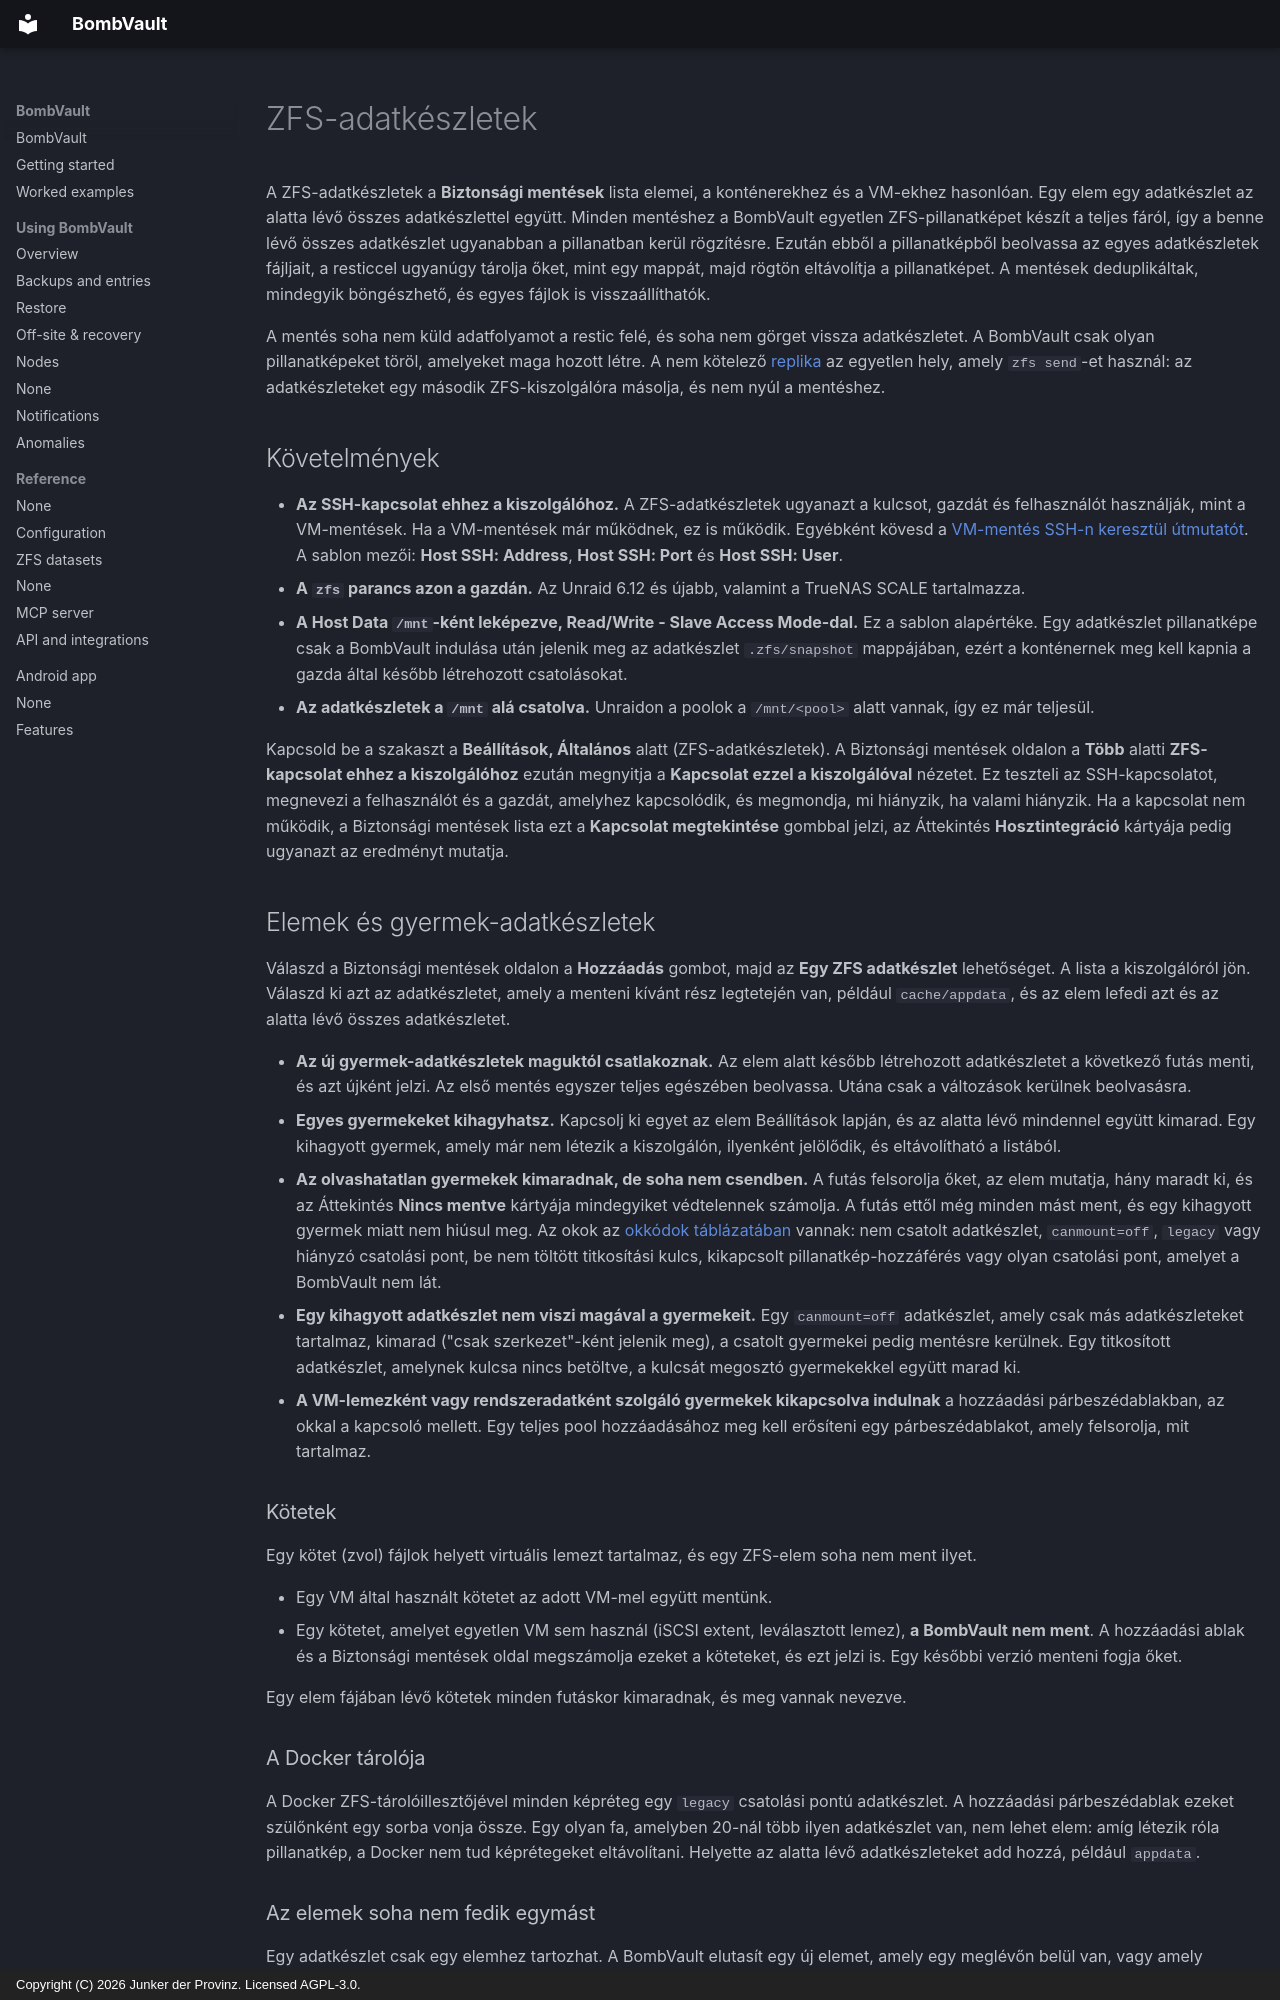

repository: junkerderprovinz/bombvault · page: zfs-datasets.hu/index.html · generator: mkdocs · copyright: Copyright (C) 2026 Junker der Provinz. Licensed AGPL-3.0.

# ZFS-adatkészletek

A ZFS-adatkészletek a **Biztonsági mentések** lista elemei, a konténerekhez és a VM-ekhez hasonlóan. Egy elem egy adatkészlet az alatta lévő összes adatkészlettel együtt. Minden mentéshez a BombVault egyetlen ZFS-pillanatképet készít a teljes fáról, így a benne lévő összes adatkészlet ugyanabban a pillanatban kerül rögzítésre. Ezután ebből a pillanatképből beolvassa az egyes adatkészletek fájljait, a resticcel ugyanúgy tárolja őket, mint egy mappát, majd rögtön eltávolítja a pillanatképet. A mentések deduplikáltak, mindegyik böngészhető, és egyes fájlok is visszaállíthatók.

A mentés soha nem küld adatfolyamot a restic felé, és soha nem görget vissza adatkészletet. A BombVault csak olyan pillanatképeket töröl, amelyeket maga hozott létre. A nem kötelező [replika](#replica) az egyetlen hely, amely `zfs send`-et használ: az adatkészleteket egy második ZFS-kiszolgálóra másolja, és nem nyúl a mentéshez.

## Követelmények {#requirements}

- **Az SSH-kapcsolat ehhez a kiszolgálóhoz.** A ZFS-adatkészletek ugyanazt a kulcsot, gazdát és felhasználót használják, mint a VM-mentések. Ha a VM-mentések már működnek, ez is működik. Egyébként kövesd a [VM-mentés SSH-n keresztül útmutatót](vm-backup-ssh-setup.md). A sablon mezői: **Host SSH: Address**, **Host SSH: Port** és **Host SSH: User**.
- **A `zfs` parancs azon a gazdán.** Az Unraid 6.12 és újabb, valamint a TrueNAS SCALE tartalmazza.
- **A Host Data `/mnt`-ként leképezve, Read/Write - Slave Access Mode-dal.** Ez a sablon alapértéke. Egy adatkészlet pillanatképe csak a BombVault indulása után jelenik meg az adatkészlet `.zfs/snapshot` mappájában, ezért a konténernek meg kell kapnia a gazda által később létrehozott csatolásokat.
- **Az adatkészletek a `/mnt` alá csatolva.** Unraidon a poolok a `/mnt/<pool>` alatt vannak, így ez már teljesül.

Kapcsold be a szakaszt a **Beállítások, Általános** alatt (ZFS-adatkészletek). A Biztonsági mentések oldalon a **Több** alatti **ZFS-kapcsolat ehhez a kiszolgálóhoz** ezután megnyitja a **Kapcsolat ezzel a kiszolgálóval** nézetet. Ez teszteli az SSH-kapcsolatot, megnevezi a felhasználót és a gazdát, amelyhez kapcsolódik, és megmondja, mi hiányzik, ha valami hiányzik. Ha a kapcsolat nem működik, a Biztonsági mentések lista ezt a **Kapcsolat megtekintése** gombbal jelzi, az Áttekintés **Hosztintegráció** kártyája pedig ugyanazt az eredményt mutatja.

## Elemek és gyermek-adatkészletek {#items-and-children}

Válaszd a Biztonsági mentések oldalon a **Hozzáadás** gombot, majd az **Egy ZFS adatkészlet** lehetőséget. A lista a kiszolgálóról jön. Válaszd ki azt az adatkészletet, amely a menteni kívánt rész legtetején van, például `cache/appdata`, és az elem lefedi azt és az alatta lévő összes adatkészletet.

- **Az új gyermek-adatkészletek maguktól csatlakoznak.** Az elem alatt később létrehozott adatkészletet a következő futás menti, és azt újként jelzi. Az első mentés egyszer teljes egészében beolvassa. Utána csak a változások kerülnek beolvasásra.
- **Egyes gyermekeket kihagyhatsz.** Kapcsolj ki egyet az elem Beállítások lapján, és az alatta lévő mindennel együtt kimarad. Egy kihagyott gyermek, amely már nem létezik a kiszolgálón, ilyenként jelölődik, és eltávolítható a listából.
- **Az olvashatatlan gyermekek kimaradnak, de soha nem csendben.** A futás felsorolja őket, az elem mutatja, hány maradt ki, és az Áttekintés **Nincs mentve** kártyája mindegyiket védtelennek számolja. A futás ettől még minden mást ment, és egy kihagyott gyermek miatt nem hiúsul meg. Az okok az [okkódok táblázatában](#reason-codes) vannak: nem csatolt adatkészlet, `canmount=off`, `legacy` vagy hiányzó csatolási pont, be nem töltött titkosítási kulcs, kikapcsolt pillanatkép-hozzáférés vagy olyan csatolási pont, amelyet a BombVault nem lát.
- **Egy kihagyott adatkészlet nem viszi magával a gyermekeit.** Egy `canmount=off` adatkészlet, amely csak más adatkészleteket tartalmaz, kimarad ("csak szerkezet"-ként jelenik meg), a csatolt gyermekei pedig mentésre kerülnek. Egy titkosított adatkészlet, amelynek kulcsa nincs betöltve, a kulcsát megosztó gyermekekkel együtt marad ki.
- **A VM-lemezként vagy rendszeradatként szolgáló gyermekek kikapcsolva indulnak** a hozzáadási párbeszédablakban, az okkal a kapcsoló mellett. Egy teljes pool hozzáadásához meg kell erősíteni egy párbeszédablakot, amely felsorolja, mit tartalmaz.

### Kötetek {#volumes}

Egy kötet (zvol) fájlok helyett virtuális lemezt tartalmaz, és egy ZFS-elem soha nem ment ilyet.

- Egy VM által használt kötetet az adott VM-mel együtt mentünk.
- Egy kötetet, amelyet egyetlen VM sem használ (iSCSI extent, leválasztott lemez), **a BombVault nem ment**. A hozzáadási ablak és a Biztonsági mentések oldal megszámolja ezeket a köteteket, és ezt jelzi is. Egy későbbi verzió menteni fogja őket.

Egy elem fájában lévő kötetek minden futáskor kimaradnak, és meg vannak nevezve.

### A Docker tárolója {#docker-storage}

A Docker ZFS-tárolóillesztőjével minden képréteg egy `legacy` csatolási pontú adatkészlet. A hozzáadási párbeszédablak ezeket szülőnként egy sorba vonja össze. Egy olyan fa, amelyben 20-nál több ilyen adatkészlet van, nem lehet elem: amíg létezik róla pillanatkép, a Docker nem tud képrétegeket eltávolítani. Helyette az alatta lévő adatkészleteket add hozzá, például `appdata`.
